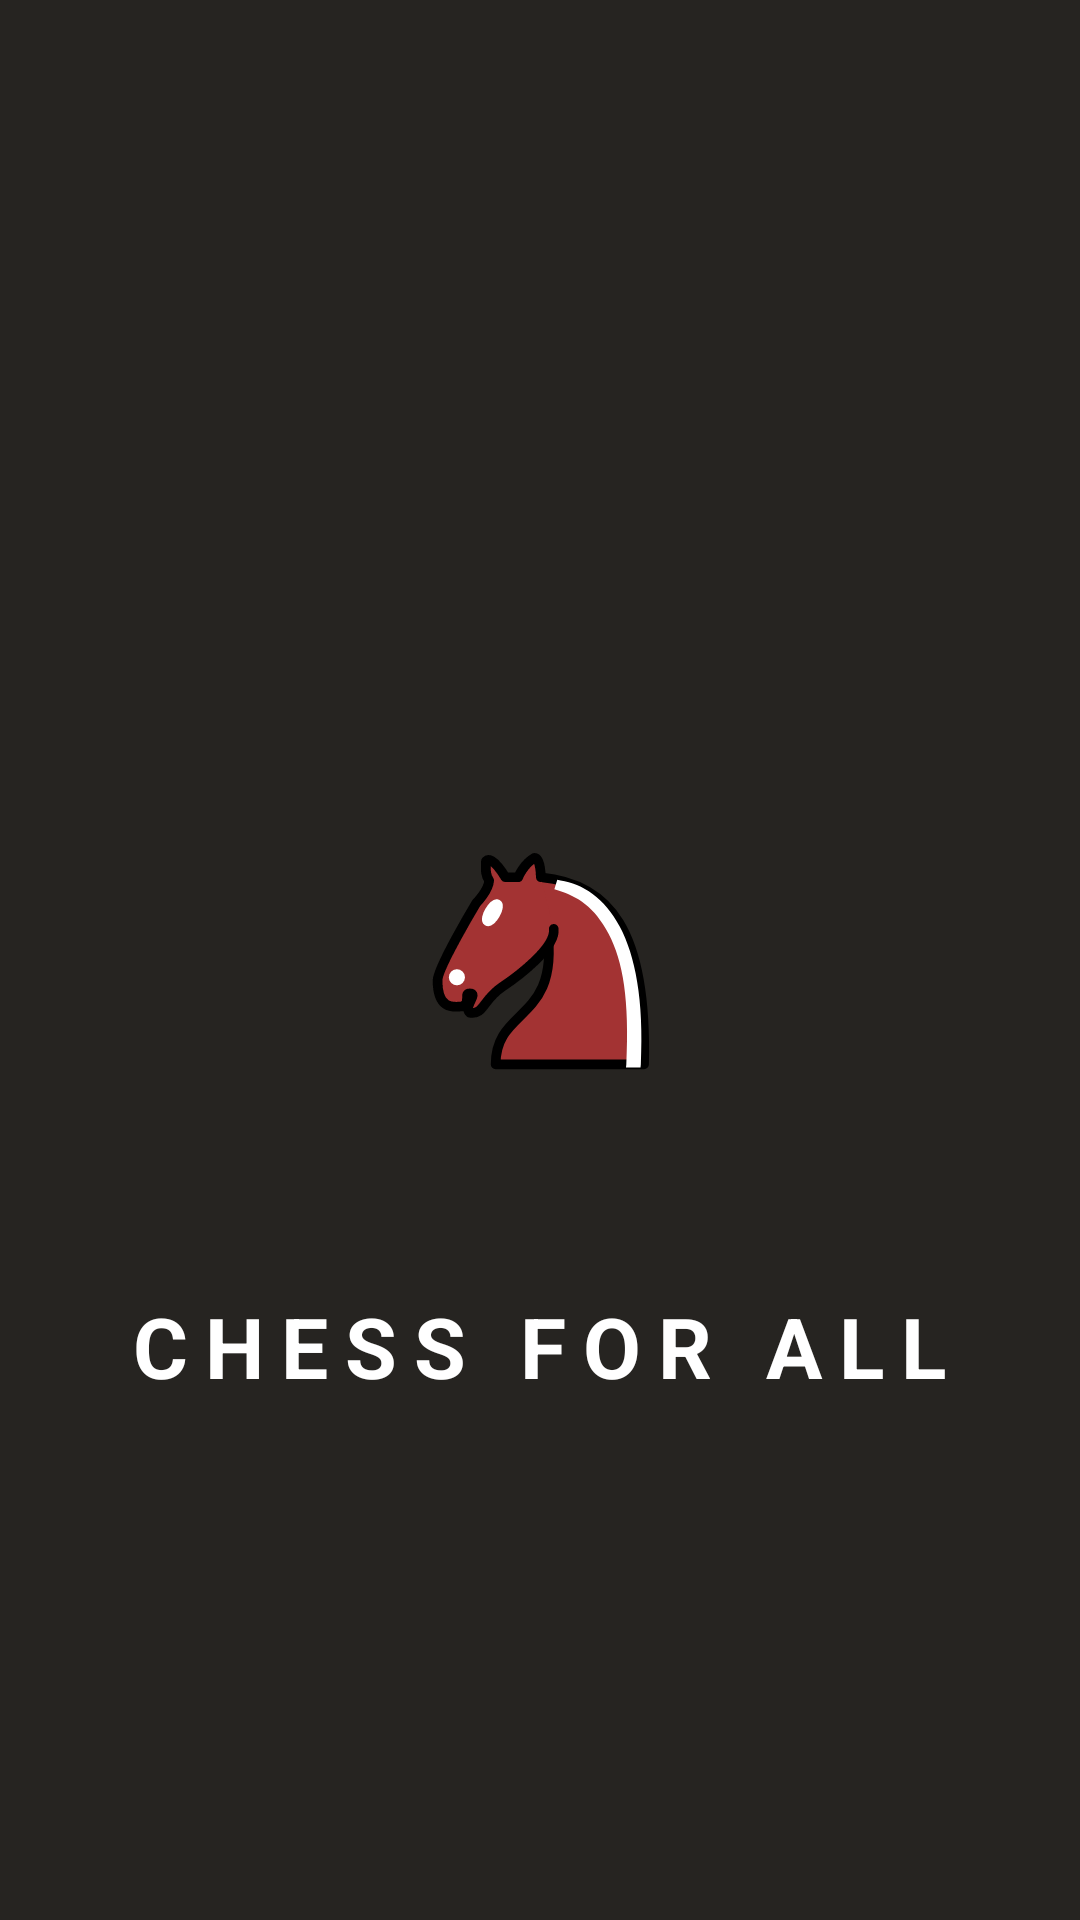

Here is an Android app screen rendered from its layout file. Give the layout XML and the strings, colors and styles it references.
<!-- AndroidManifest.xml: application theme Theme.FinalProjectChess -->
<!-- res/layout/activity_splash.xml -->
<?xml version="1.0" encoding="utf-8"?>
<RelativeLayout xmlns:android="http://schemas.android.com/apk/res/android"
    android:layout_width="match_parent"
    android:layout_height="match_parent"
    android:background="#262421"> <ImageView
    android:id="@+id/splashLogo"
    android:layout_width="180dp"
    android:layout_height="180dp"
    android:layout_centerInParent="true"
    android:src="@drawable/ic_launcher_foreground" /> <TextView
    android:layout_width="wrap_content"
    android:layout_height="wrap_content"
    android:layout_below="@id/splashLogo"
    android:layout_centerHorizontal="true"
    android:layout_marginTop="20dp"
    android:text="CHESS FOR ALL"
    android:textColor="#FFFFFF"
    android:textSize="28sp"
    android:textStyle="bold"
    android:letterSpacing="0.2" />
    <ImageView
        android:id="@+id/mu_shield_logo"
        android:layout_width="250dp"
        android:layout_height="250dp"
        android:layout_centerHorizontal="true"
        android:layout_alignParentBottom="true"
        android:layout_marginBottom="40dp"
        android:adjustViewBounds="true"
        android:src="@drawable/mu_official_logo" />
</RelativeLayout>
<!-- resources referenced by this layout -->
<resources>
  <!-- drawable ic_launcher_foreground: vector/xml drawable (drawable, 2390 chars, omitted) -->
  <style name="Theme.FinalProjectChess" parent="Base.Theme.FinalProjectChess" />
  <style name="Base.Theme.FinalProjectChess" parent="Theme.Material3.DayNight.NoActionBar">
          
          
      </style>
</resources>
